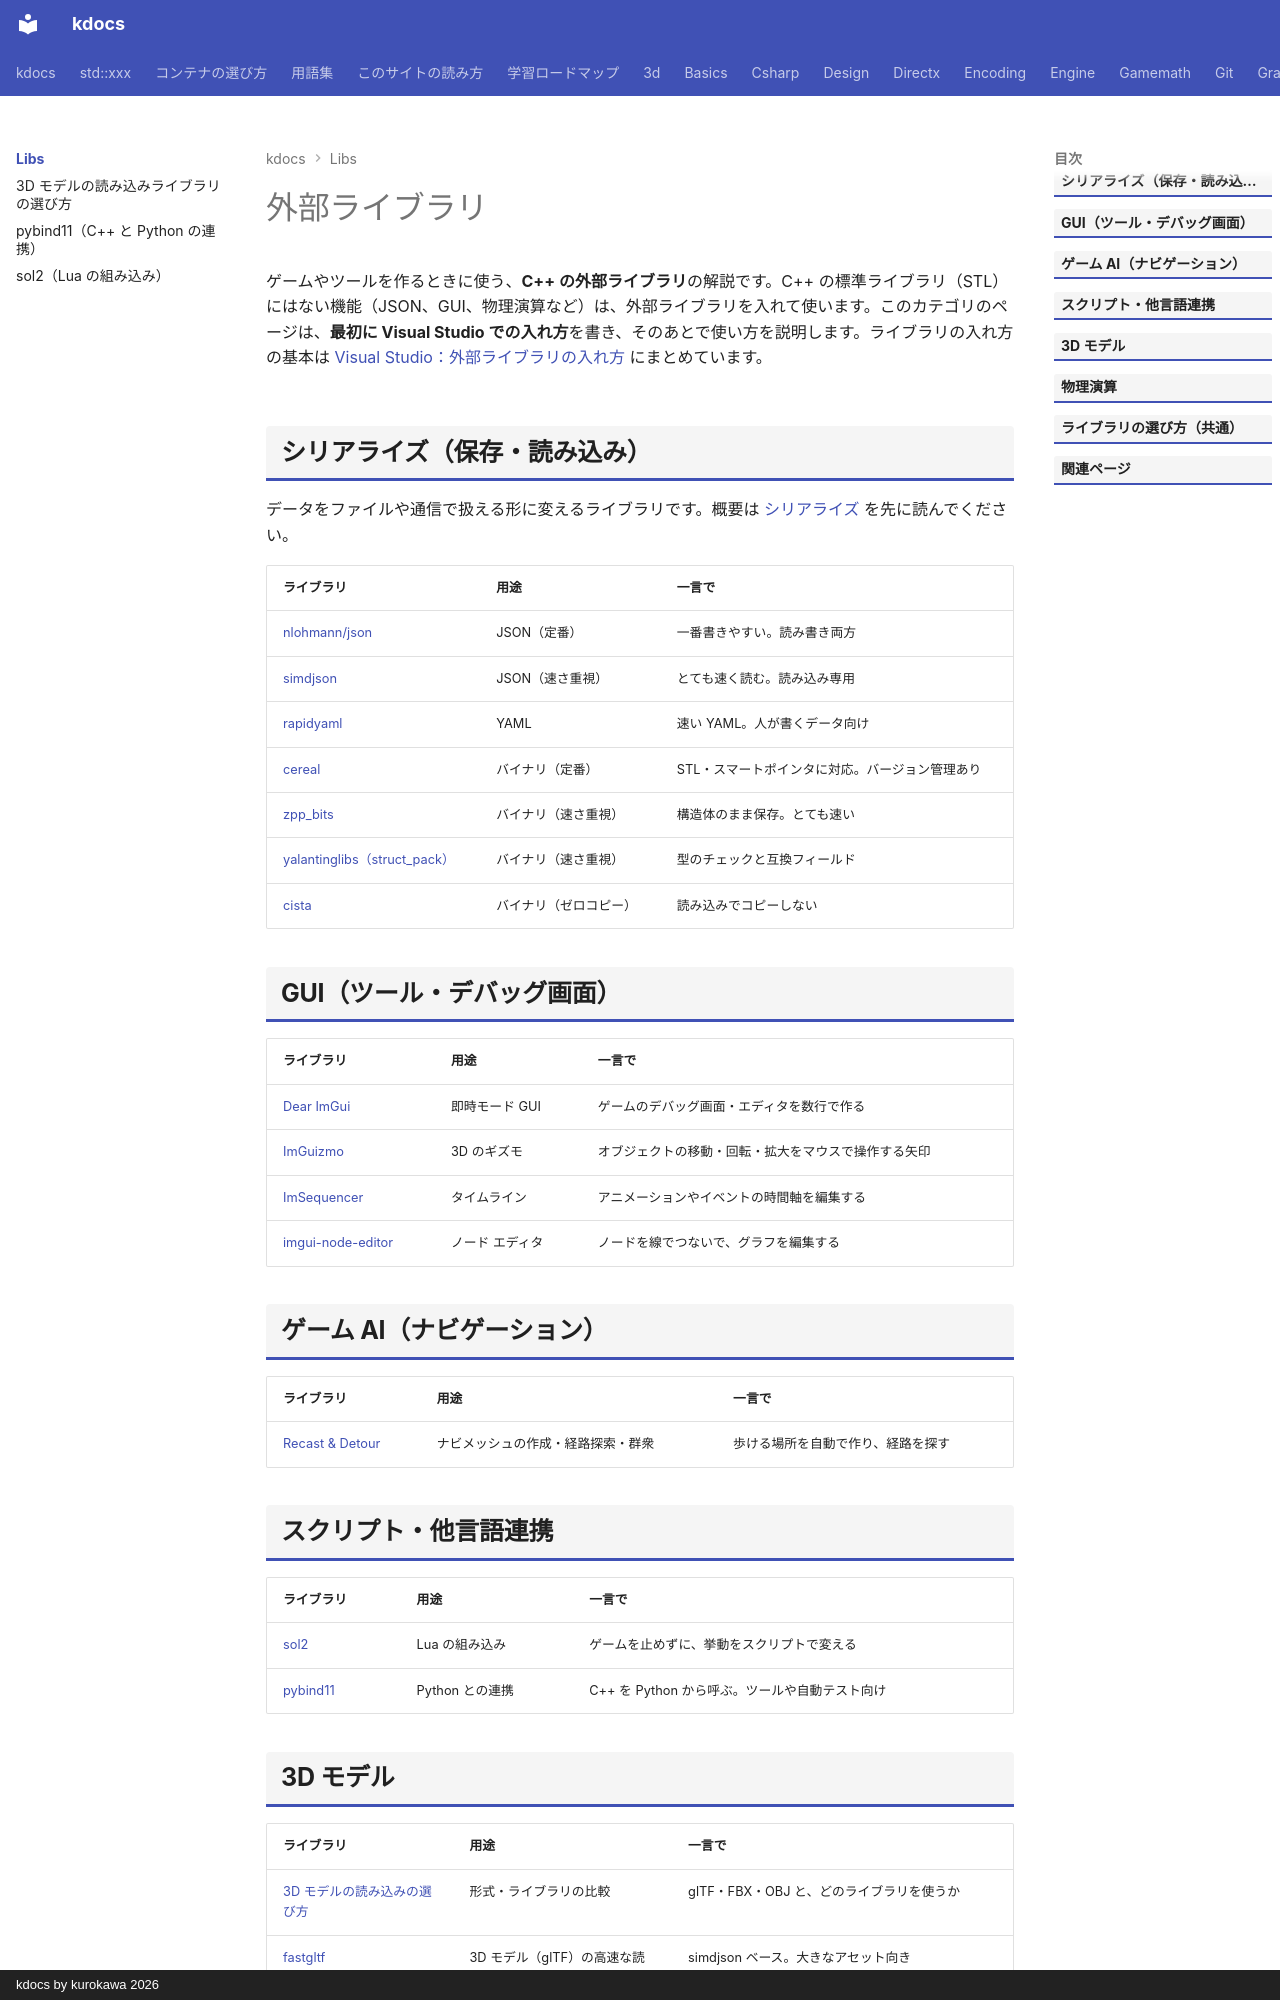

repository: qwzxdf/kdocs · page: libs/index.html · generator: mkdocs · copyright: kdocs by kurokawa 2026

# 外部ライブラリ

ゲームやツールを作るときに使う、**C++ の外部ライブラリ**の解説です。C++ の標準ライブラリ（STL）にはない機能（JSON、GUI、物理演算など）は、外部ライブラリを入れて使います。このカテゴリのページは、**最初に Visual Studio での入れ方**を書き、そのあとで使い方を説明します。ライブラリの入れ方の基本は [Visual Studio：外部ライブラリの入れ方](../vs/libraries.md) にまとめています。

## シリアライズ（保存・読み込み）

データをファイルや通信で扱える形に変えるライブラリです。概要は [シリアライズ](../engine/serialization/index.md) を先に読んでください。

| ライブラリ | 用途 | 一言で |
| --- | --- | --- |
| [nlohmann/json](serialization/nlohmann-json.md) | JSON（定番） | 一番書きやすい。読み書き両方 |
| [simdjson](serialization/simdjson.md) | JSON（速さ重視） | とても速く読む。読み込み専用 |
| [rapidyaml](serialization/rapidyaml.md) | YAML | 速い YAML。人が書くデータ向け |
| [cereal](serialization/cereal.md) | バイナリ（定番） | STL・スマートポインタに対応。バージョン管理あり |
| [zpp_bits](serialization/zpp-bits.md) | バイナリ（速さ重視） | 構造体のまま保存。とても速い |
| [yalantinglibs（struct_pack）](serialization/struct-pack.md) | バイナリ（速さ重視） | 型のチェックと互換フィールド |
| [cista](serialization/cista.md) | バイナリ（ゼロコピー） | 読み込みでコピーしない |

## GUI（ツール・デバッグ画面）

| ライブラリ | 用途 | 一言で |
| --- | --- | --- |
| [Dear ImGui](imgui/index.md) | 即時モード GUI | ゲームのデバッグ画面・エディタを数行で作る |
| [ImGuizmo](imgui/imguizmo.md) | 3D のギズモ | オブジェクトの移動・回転・拡大をマウスで操作する矢印 |
| [ImSequencer](imgui/imsequencer.md) | タイムライン | アニメーションやイベントの時間軸を編集する |
| [imgui-node-editor](imgui/node-editor.md) | ノード エディタ | ノードを線でつないで、グラフを編集する |

## ゲーム AI（ナビゲーション）

| ライブラリ | 用途 | 一言で |
| --- | --- | --- |
| [Recast & Detour](recast/index.md) | ナビメッシュの作成・経路探索・群衆 | 歩ける場所を自動で作り、経路を探す |

## スクリプト・他言語連携

| ライブラリ | 用途 | 一言で |
| --- | --- | --- |
| [sol2](sol2.md) | Lua の組み込み | ゲームを止めずに、挙動をスクリプトで変える |
| [pybind11](pybind11.md) | Python との連携 | C++ を Python から呼ぶ。ツールや自動テスト向け |
